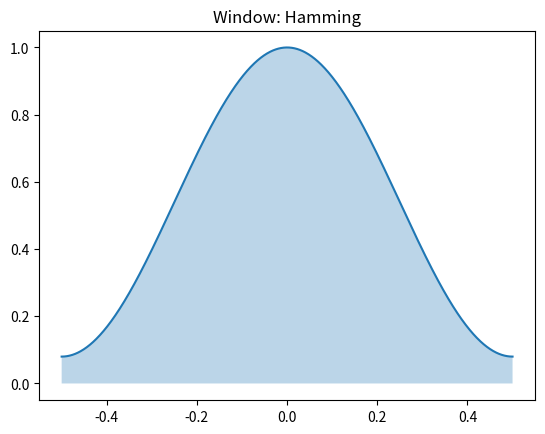

Generate this figure with matplotlib:
import numpy as np

class Apodizer:
    def __init__(self, method='hamming', sigma=0.25):
        self.method = method.lower().replace("_", "-")
        self.sigma = sigma
        
        # Map methods to mathematical functions
        self._methods = {
            'none': lambda x: np.ones_like(x),
            'rectangular': lambda x: np.ones_like(x),
            'hamming': lambda x: 0.54 + 0.46 * np.cos(2 * np.pi * x),
            'hann': lambda x: np.cos(np.pi * x)**2,
            'gauss': lambda x: np.exp(-x**2 / (2 * self.sigma**2)),
            'triangular': lambda x: 1 - 2 * np.abs(x),
            'flattop': self._flattop,
            'blackman-harris-3': lambda x: self._bh(x, [0.42323, 0.49755, 0.07922]),
            'blackman-harris-4': lambda x: self._bh(x, [0.35875, 0.48829, 0.14128, 0.01168]),
        }

        if self.method not in self._methods:
            raise KeyError(f"Method '{method}' not supported.")

    def _bh(self, x, coeffs):
        """Generalized Blackman-Harris calculation."""
        return sum(c * np.cos(2 * i * np.pi * x) for i, c in enumerate(coeffs))

    def _flattop(self, x):
        coeffs = [0.21557895, 0.41663158, 0.277263158, 0.083578947, 0.006947368]
        return self._bh(x, coeffs)

    def get_window(self, length):
        """Generates the raw window array centered at 0 [-0.5 to 0.5]."""
        x = np.linspace(-0.5, 0.5, length)
        return self._methods[self.method](x)

    def apodize(self, data, about='center'):
        """
        Applies the window to data.
        'center': Window peaks in the middle of the array.
        'edges': Window peaks at index 0 (assumes rotated/circular data).
        'zpd': Window peaks at the array's absolute maximum.
        """
        n = len(data)
        window = self.get_window(n)

        if about == 'center':
            return data * window
        elif about == 'edges':
            # Roll the window so the peak (center) moves to index 0
            return data * np.roll(window, n // 2)
        elif about == 'zpd':
            print("hej")
            zpd_idx = np.argmax(np.abs(data))
            # Align window peak with ZPD
            return data * np.roll(window, zpd_idx - (n // 2))
        else:
            raise ValueError("Support for 'about' is: center, edges, zpd")

    def plot_window(self):
        import matplotlib.pyplot as plt
        win = self.get_window(1000)
        x = np.linspace(-0.5, 0.5, 1000)
        plt.fill_between(x, win, alpha=0.3)
        plt.plot(x, win)
        plt.title(f"Window: {self.method.capitalize()}")
        plt.show()

if __name__ == '__main__':
    apdz = Apodizer(method='hamming')
    apdz.plot_window()
